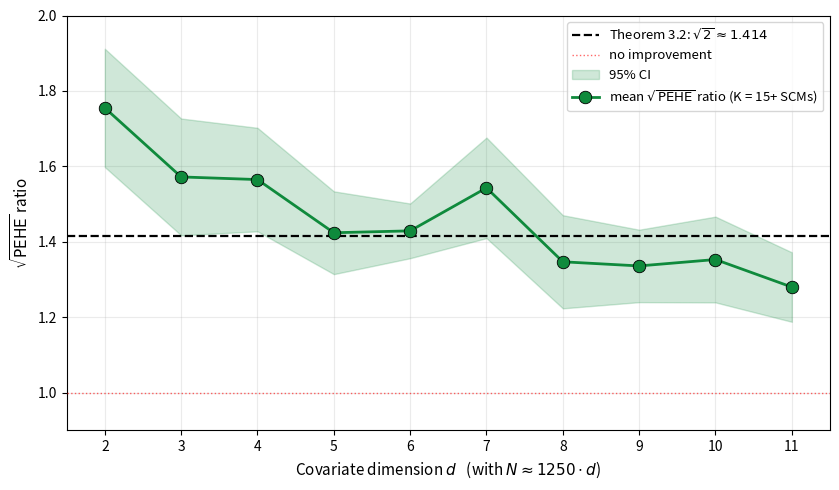

Python code for this plot: (Note: this script raises an exception after producing the figure.)
"""√PEHE ratio at N ≈ 1250·d for d = 2..11 with 95% CI error bars
around each point and Theorem 3.2's √2 as a reference line.

Values below are the CI-report from the K=15+ aggregate:
  mean ± SE  →  95% CI = mean ± 1.96·SE
"""
import numpy as np, matplotlib.pyplot as plt

# (d, mean, SE)  from aggregate table
data = [
    ( 2, 1.755, 0.080),
    ( 3, 1.572, 0.079),
    ( 4, 1.565, 0.070),
    ( 5, 1.424, 0.056),
    ( 6, 1.429, 0.037),
    ( 7, 1.543, 0.068),
    ( 8, 1.347, 0.063),
    ( 9, 1.336, 0.049),
    (10, 1.353, 0.058),
    (11, 1.280, 0.047),
]
d = np.array([x[0] for x in data])
mu = np.array([x[1] for x in data])
se = np.array([x[2] for x in data])
ci = 1.96 * se        # 95% half-width

sqrt2 = np.sqrt(2)

fig, ax = plt.subplots(figsize=(8.5, 5.0))

# Reference lines
ax.axhline(sqrt2, color='k', ls='--', lw=1.6,
            label=r'Theorem 3.2: $\sqrt{2} \approx 1.414$', zorder=3)
ax.axhline(1.0, color='r', ls=':', lw=1.0, alpha=0.6,
            label='no improvement', zorder=3)

# 95% CI band along the mean curve
ax.fill_between(d, mu - ci, mu + ci, color='#0F8A3C', alpha=0.20,
                  label='95% CI', zorder=2)
# Mean curve
ax.plot(d, mu, 'o-', color='#0F8A3C', lw=2, markersize=9,
         markeredgecolor='k', markeredgewidth=0.6, zorder=5,
         label='mean $\sqrt{\mathrm{PEHE}}$ ratio (K = 15+ SCMs)')

ax.set_xlabel(r'Covariate dimension $d$   (with $N \approx 1250 \cdot d$)',
                fontsize=11)
ax.set_ylabel(r'$\sqrt{\mathrm{PEHE}}$ ratio', fontsize=11)
ax.set_xlim(1.5, 11.5)
ax.set_ylim(0.9, 2.0)
ax.set_xticks(range(2, 12))
ax.grid(alpha=0.25)
ax.legend(loc='upper right', fontsize=9.5)

fig.tight_layout()
out = '/Users/furkandanisman/R-PFN/paper/theory/figures/d_scaling_law.png'
fig.savefig(out, dpi=160, bbox_inches='tight'); plt.close(fig)
print(f'[save] {out}')
